Run: headless pygame with SDL's dummy video driver; simulated clock (each Clock.tick advances the game by its frame time, no real sleeping); random seed 0; keys injected as events and as key.get_pressed() state; no mouse input.
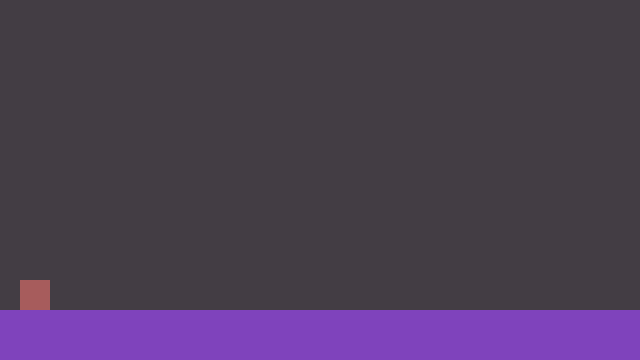
Frame 1 of 4 · flips 1–60 · no input
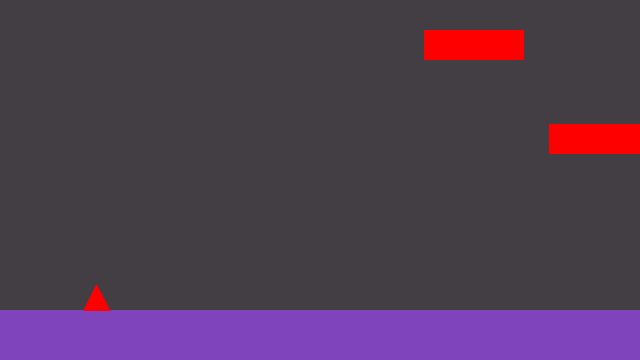
Frame 2 of 4 · flips 61–180 · tapped SPACE, RETURN · held RIGHT (→), D
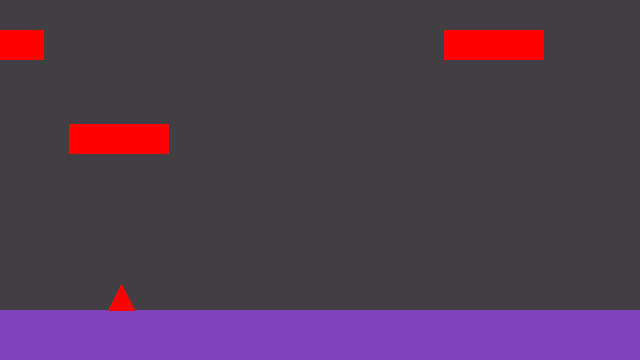
Frame 3 of 4 · flips 181–300 · held DOWN (↓), S
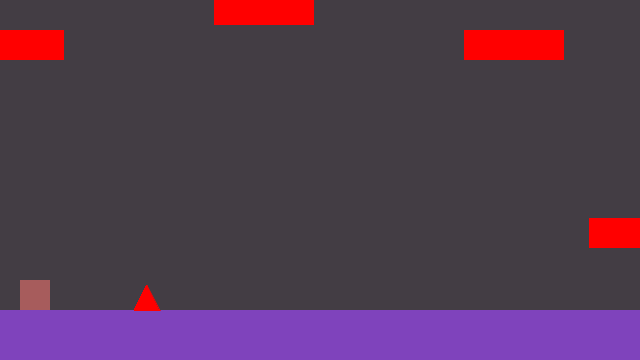
Frame 4 of 4 · flips 301–420 · held LEFT (←), A, UP (↑), W

The pygame program that drew these frames:

import random
import pygame as pg
from pygame.math import Vector2 as v2
pg.init()

SCALE = 0.5

# Make sure you enable this for testing only!
DEBUG = True

clock = pg.time.Clock()

screen = pg.display.set_mode(v2(1280, 720) * SCALE)
pg.display.set_caption("!! Geometry Bash !!")

bg_color = (67, 61, 68)

floor = pg.Rect(0,0, screen.get_width(), 100*SCALE)
floor.bottom = screen.get_height()

player = pg.Rect(0, 0, 60*SCALE, 60*SCALE)
player.bottom = floor.top
player.left = 40*SCALE

# Jumping parameters - CHANGE THESE as you wish
gravity = 1.5           # how fast you come down
jump_velocity = -30     # how fast you go up/how high you go
max_fall_speed = 30     # limits how fast you can come down
coyote_time = 5       

# Jumping state variables
y_speed = 0
on_ground = True
jump_pressed = False
coyote_timer = 0

# Platforms
platforms = []

# Debug variables for testing
x_speed = 10

dt = 0 # delta time

# Platform spawn timer
spawn_timer = 0
spawn_interval = 2 # Seconds between spawns

environment_speed = 8 # CHANGE THIS TO WHATEVER YOU WANT

max_jump_size = 250


spike_timer = 2000
spike_spawn_time = 0 

def draw_floor():
    color = (127, 67, 188)
    pg.draw.rect(screen, color, floor)

def draw_player():
    color = (167, 92, 92)
    pg.draw.rect(screen, color, player)

spikes = []
def add_spikes(x):
    spikes.append(x)

def rect_from_spike(spike):
    r = pg.Rect(0,0,50,50)
    r.left = spike
    r.bottom = floor.top
    return r

add_spikes(400)
add_spikes(200)


dt = 0
running = True
while running:
    for e in pg.event.get():
        if e.type == pg.QUIT: running = False

    # Input
    keys = pg.key.get_pressed()

    if keys[pg.K_SPACE] and coyote_timer > 0:
        y_speed = jump_velocity
        on_ground = False
        jump_pressed = True
        coyote_timer = 0

    if DEBUG:
        x_move = 0
        if keys[pg.K_a]: 
            x_move = -1
        if keys[pg.K_d]:
            x_move = 1
        player.x += x_move * x_speed
        
    y_speed += gravity
    if y_speed > max_fall_speed:
        y_speed = max_fall_speed
    player.y += y_speed

    if player.bottom > floor.top:
        player.bottom = floor.top
        y_speed = 0
        coyote_timer = coyote_time
    else:
        coyote_timer -= dt


    for platform in platforms:

        platform.x -= environment_speed * SCALE
        
        if player.colliderect(platform):
            if y_speed > 0: # is the player moving downwards?
                player.bottom = platform.top
                coyote_timer = coyote_time

        time_now  = pg.time.get_ticks()
        time_diff = time_now - spike_spawn_time
        if time_diff >= spike_timer:
            add_spikes(screen.get_width() + 69)
            spike_spawn_time = time_now

    for i in range(len(spikes)):
        spikes[i] -= 10
    
    # Spawn platforms
    spawn_timer += dt
    if spawn_timer >= spawn_interval:
        spawn_timer = 0

        # We should spawn a platform!
        platform = pg.Rect(0,0, 0,0)
        platform.width = 100
        platform.height = 30
        platform.left = screen.get_width()
        platform.bottom = floor.top - 250
        for i in range(4):
            if platform.bottom < floor.top - 30:
                platforms.append(platform.copy())
            platform.y += random.randint(-300, max_jump_size)
            platform.x += (i+1) * (platform.width + 25)

    # Draw
    screen.fill(bg_color)
    draw_floor()
    draw_player()

    for platform in platforms:
        pg.draw.rect(screen, pg.Color("red"), platform)
    # drawing a triangle for spikes
    for spike in spikes:
        rect = rect_from_spike(spike)
        x = rect.left * SCALE
        y = rect.bottom 
        w = rect.width * SCALE
        h = rect.height * SCALE
        points = [
            (x,y), 
            (x + w, y),
            (x + w  //2, y-h)
        ]
            
        pg.draw.polygon(screen, pg.Color("red"),points, 0) 
        pg.draw.aalines(screen, pg.Color("red"), True, points)
    pg.display.update()

    dt = clock.tick(60) / 1000

pg.quit()
